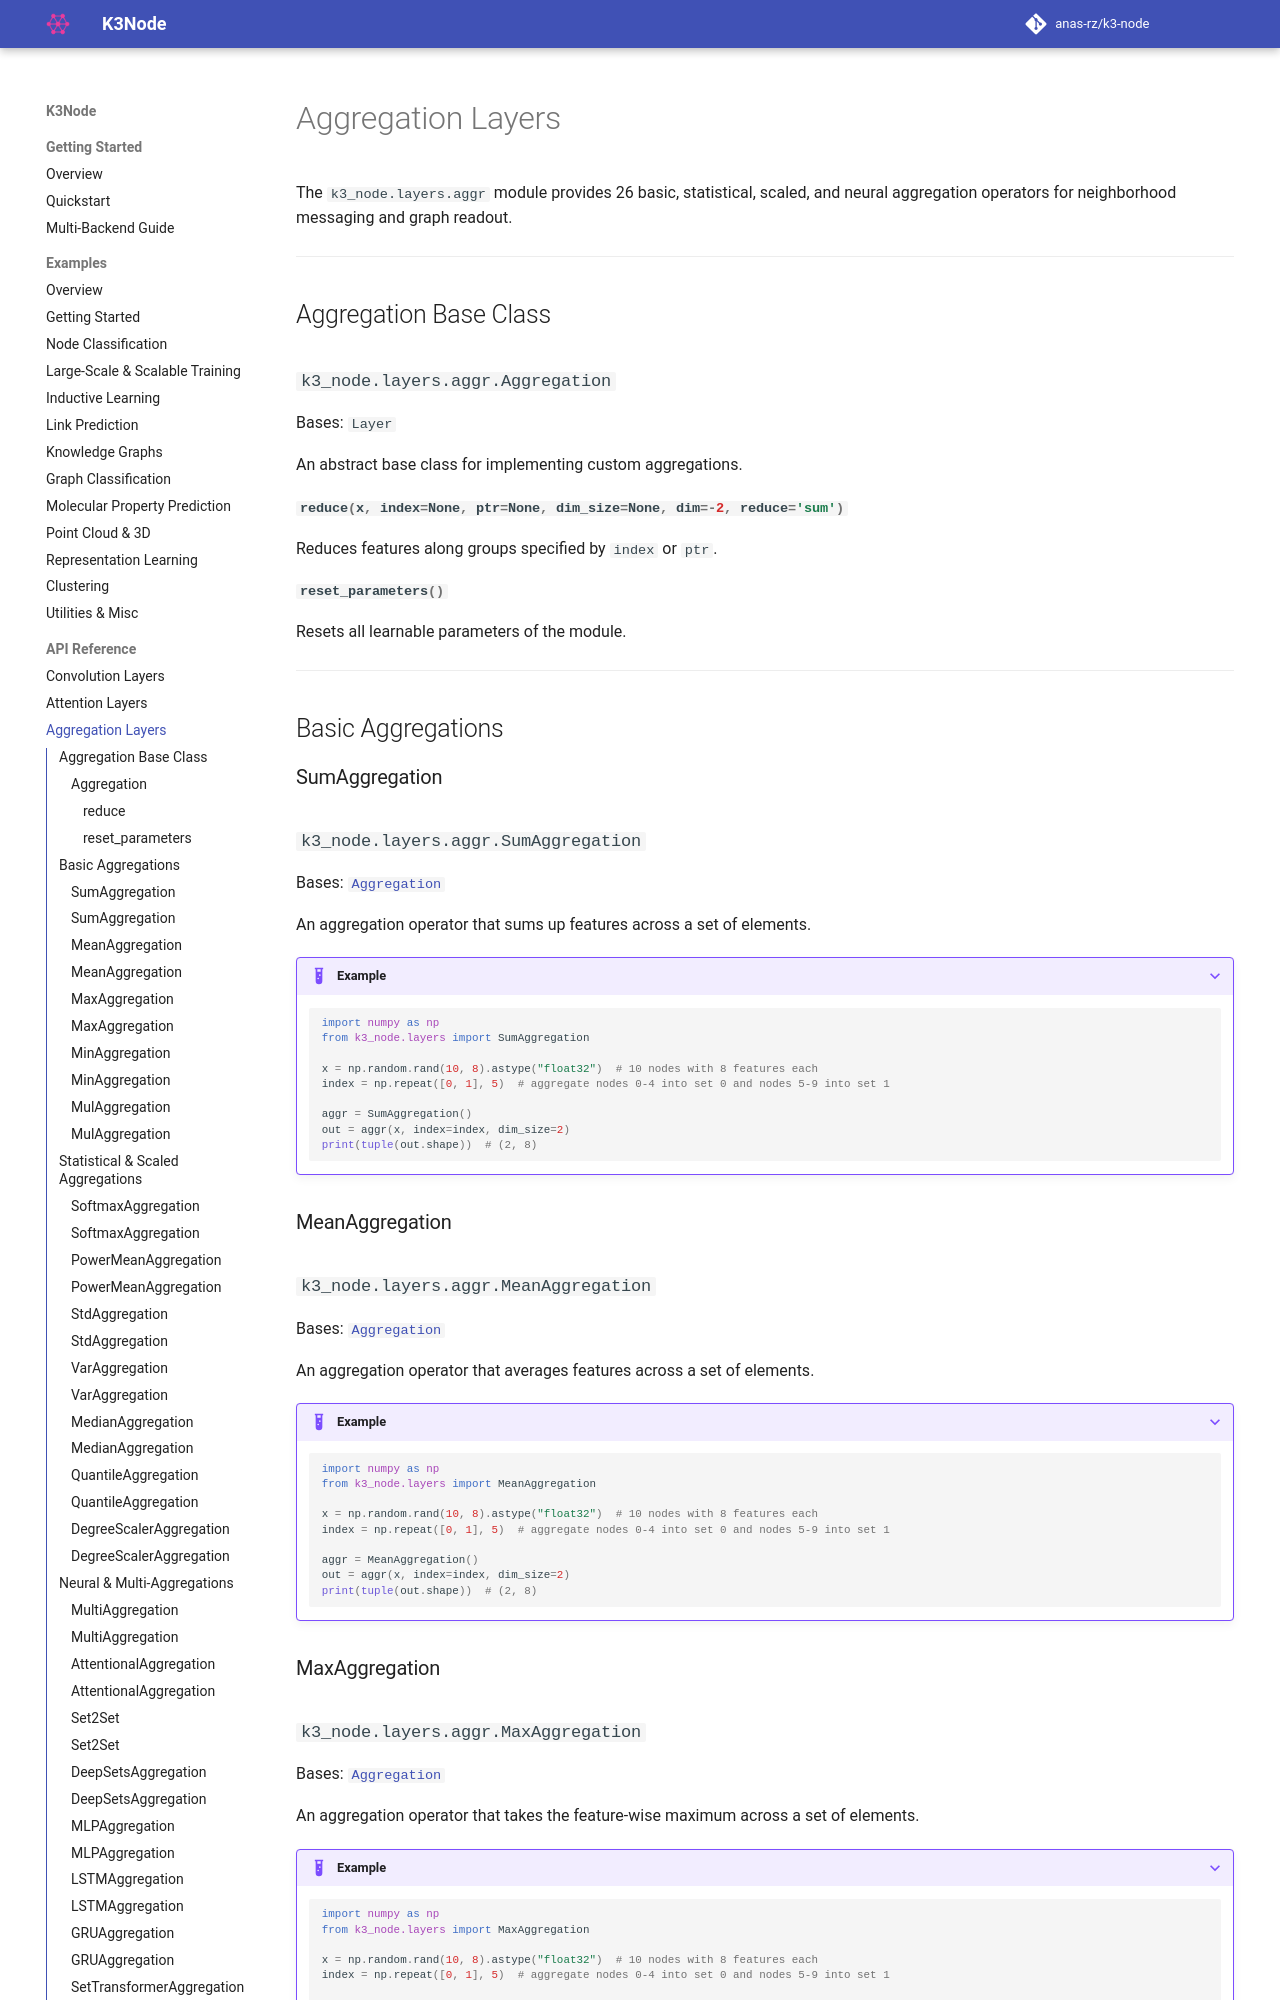

repository: anas-rz/k3-node · page: api/aggr/index.html · generator: mkdocs

# Aggregation Layers

The `k3_node.layers.aggr` module provides 26 basic, statistical, scaled, and neural aggregation operators for neighborhood messaging and graph readout.

---

## Aggregation Base Class

::: k3_node.layers.aggr.Aggregation

---

## Basic Aggregations
